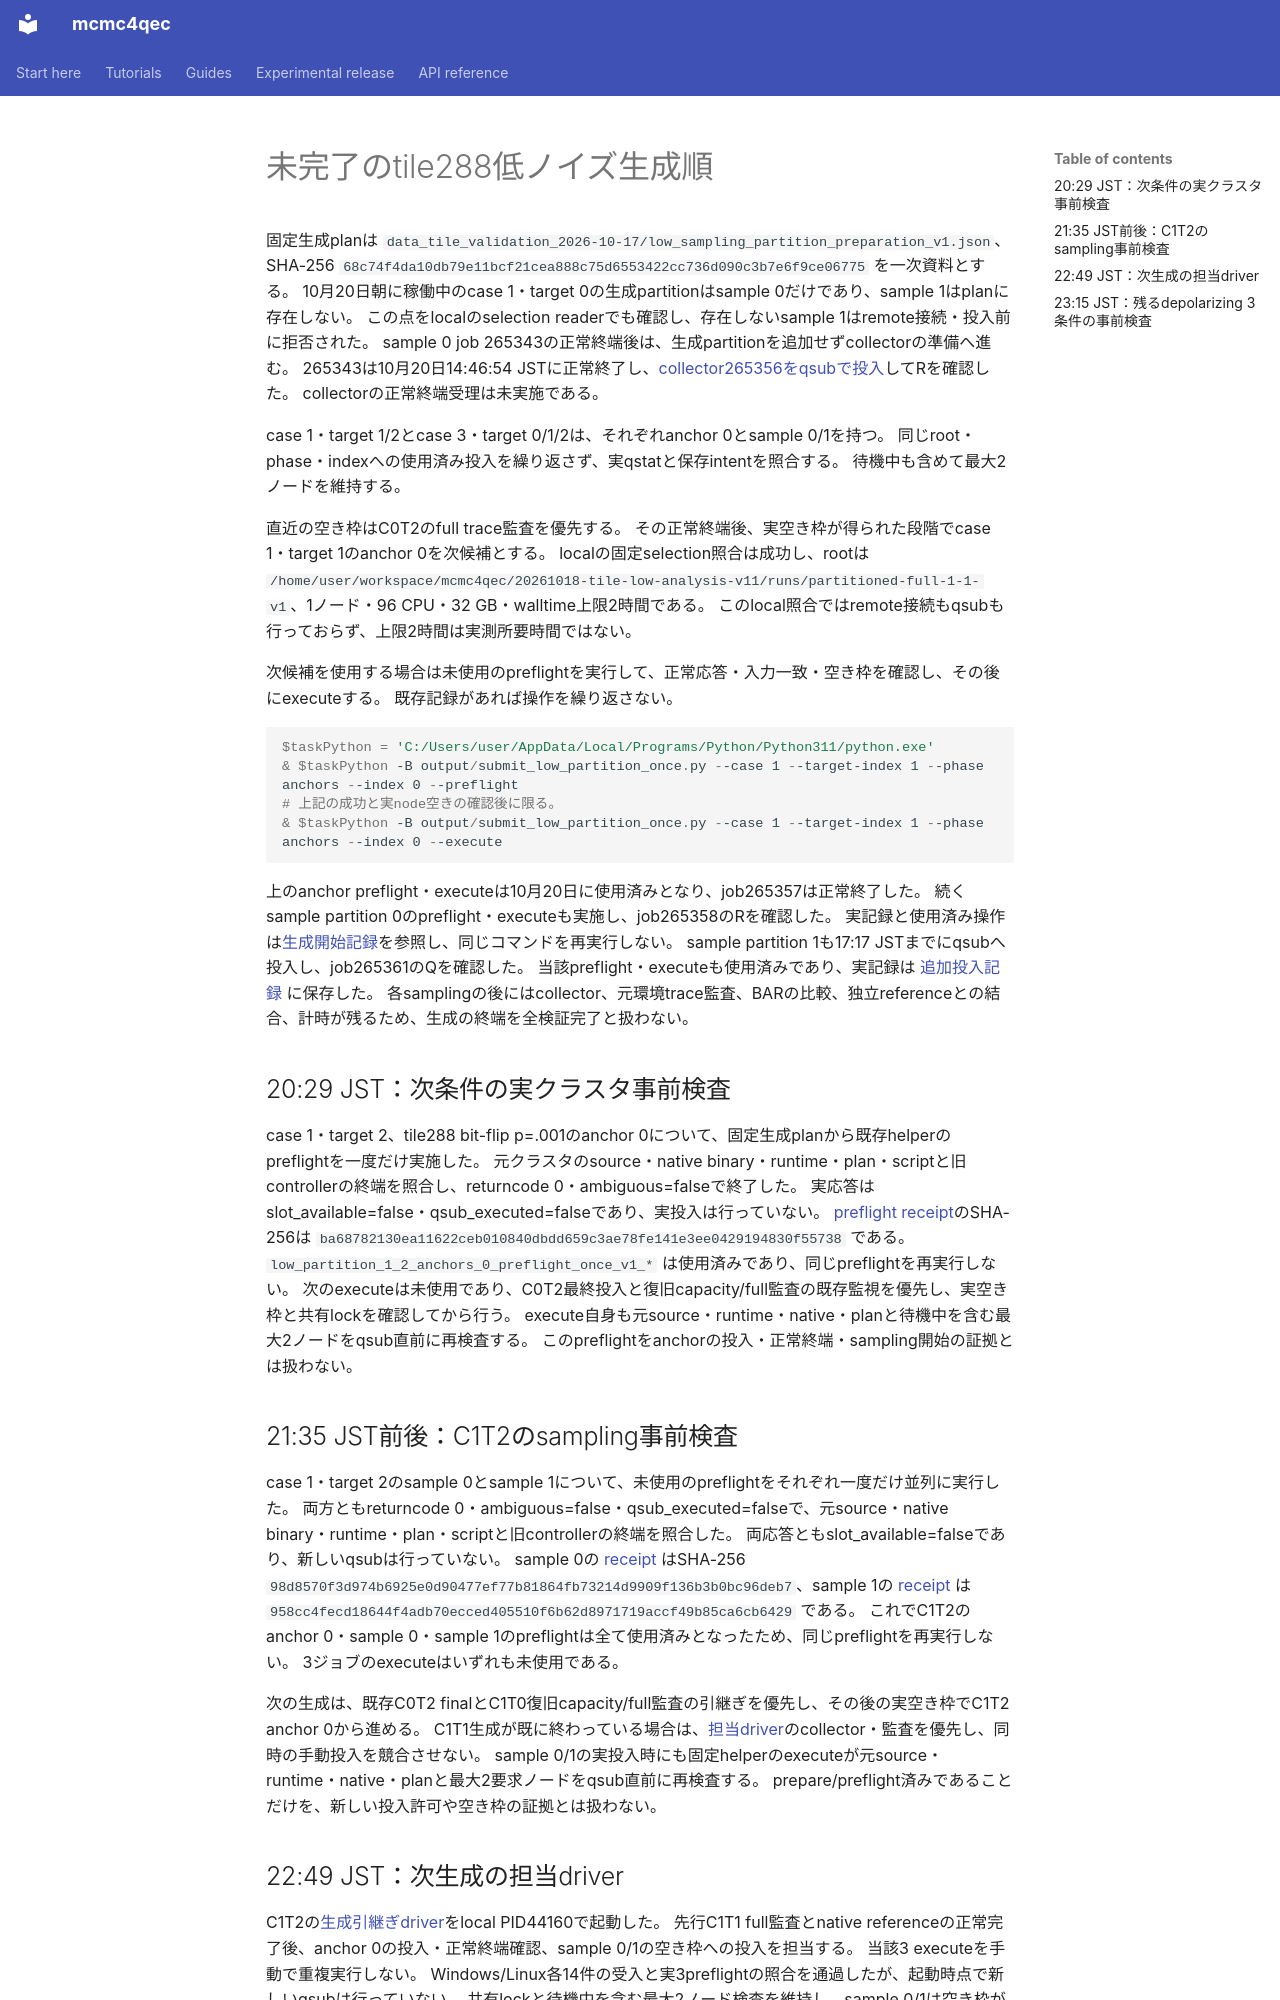

repository: junichiharuna/mcmc4qec · page: wp/low_remaining_generator_order_2026-10-20_ja/index.html · generator: mkdocs

# 未完了のtile288低ノイズ生成順

固定生成planは `data_tile_validation_2026-10-17/low_sampling_partition_preparation_v1.json`、SHA-256 `68c74f4da10db79e11bcf21cea888c75d6553422cc736d090c3b7e6f9ce06775` を一次資料とする。
10月20日朝に稼働中のcase 1・target 0の生成partitionはsample 0だけであり、sample 1はplanに存在しない。
この点をlocalのselection readerでも確認し、存在しないsample 1はremote接続・投入前に拒否された。
sample 0 job 265343の正常終端後は、生成partitionを追加せずcollectorの準備へ進む。
265343は10月20日14:46:54 JSTに正常終了し、[collector265356をqsubで投入](low_c1t0_collector_dispatch_2026-10-20_ja.md)してRを確認した。
collectorの正常終端受理は未実施である。

case 1・target 1/2とcase 3・target 0/1/2は、それぞれanchor 0とsample 0/1を持つ。
同じroot・phase・indexへの使用済み投入を繰り返さず、実qstatと保存intentを照合する。
待機中も含めて最大2ノードを維持する。

直近の空き枠はC0T2のfull trace監査を優先する。
その正常終端後、実空き枠が得られた段階でcase 1・target 1のanchor 0を次候補とする。
localの固定selection照合は成功し、rootは `/home/user/workspace/mcmc4qec/20261018-tile-low-analysis-v11/runs/partitioned-full-1-1-v1`、1ノード・96 CPU・32 GB・walltime上限2時間である。
このlocal照合ではremote接続もqsubも行っておらず、上限2時間は実測所要時間ではない。

次候補を使用する場合は未使用のpreflightを実行して、正常応答・入力一致・空き枠を確認し、その後にexecuteする。
既存記録があれば操作を繰り返さない。

```powershell
$taskPython = 'C:/Users/user/AppData/Local/Programs/Python/Python311/python.exe'
& $taskPython -B output/submit_low_partition_once.py --case 1 --target-index 1 --phase anchors --index 0 --preflight
# 上記の成功と実node空きの確認後に限る。
& $taskPython -B output/submit_low_partition_once.py --case 1 --target-index 1 --phase anchors --index 0 --execute
```

上のanchor preflight・executeは10月20日に使用済みとなり、job265357は正常終了した。
続くsample partition 0のpreflight・executeも実施し、job265358のRを確認した。
実記録と使用済み操作は[生成開始記録](low_c1t1_generation_dispatch_2026-10-20_ja.md)を参照し、同じコマンドを再実行しない。
sample partition 1も17:17 JSTまでにqsubへ投入し、job265361のQを確認した。
当該preflight・executeも使用済みであり、実記録は [追加投入記録](low_c1t1_generation_dispatch_2026-10-20_ja.md) に保存した。
各samplingの後にはcollector、元環境trace監査、BARの比較、独立referenceとの結合、計時が残るため、生成の終端を全検証完了と扱わない。

## 20:29 JST：次条件の実クラスタ事前検査

case 1・target 2、tile288 bit-flip p=.001のanchor 0について、固定生成planから既存helperのpreflightを一度だけ実施した。
元クラスタのsource・native binary・runtime・plan・scriptと旧controllerの終端を照合し、returncode 0・ambiguous=falseで終了した。
実応答はslot_available=false・qsub_executed=falseであり、実投入は行っていない。
[preflight receipt](data_tile_validation_2026-10-17/low_partition_1_2_anchors_0_preflight_once_v1_receipt.json)のSHA-256は `ba68782130ea11622ceb010840dbdd659c3ae78fe141e3ee0429194830f55738` である。
`low_partition_1_2_anchors_0_preflight_once_v1_*` は使用済みであり、同じpreflightを再実行しない。
次のexecuteは未使用であり、C0T2最終投入と復旧capacity/full監査の既存監視を優先し、実空き枠と共有lockを確認してから行う。
execute自身も元source・runtime・native・planと待機中を含む最大2ノードをqsub直前に再検査する。
このpreflightをanchorの投入・正常終端・sampling開始の証拠とは扱わない。
